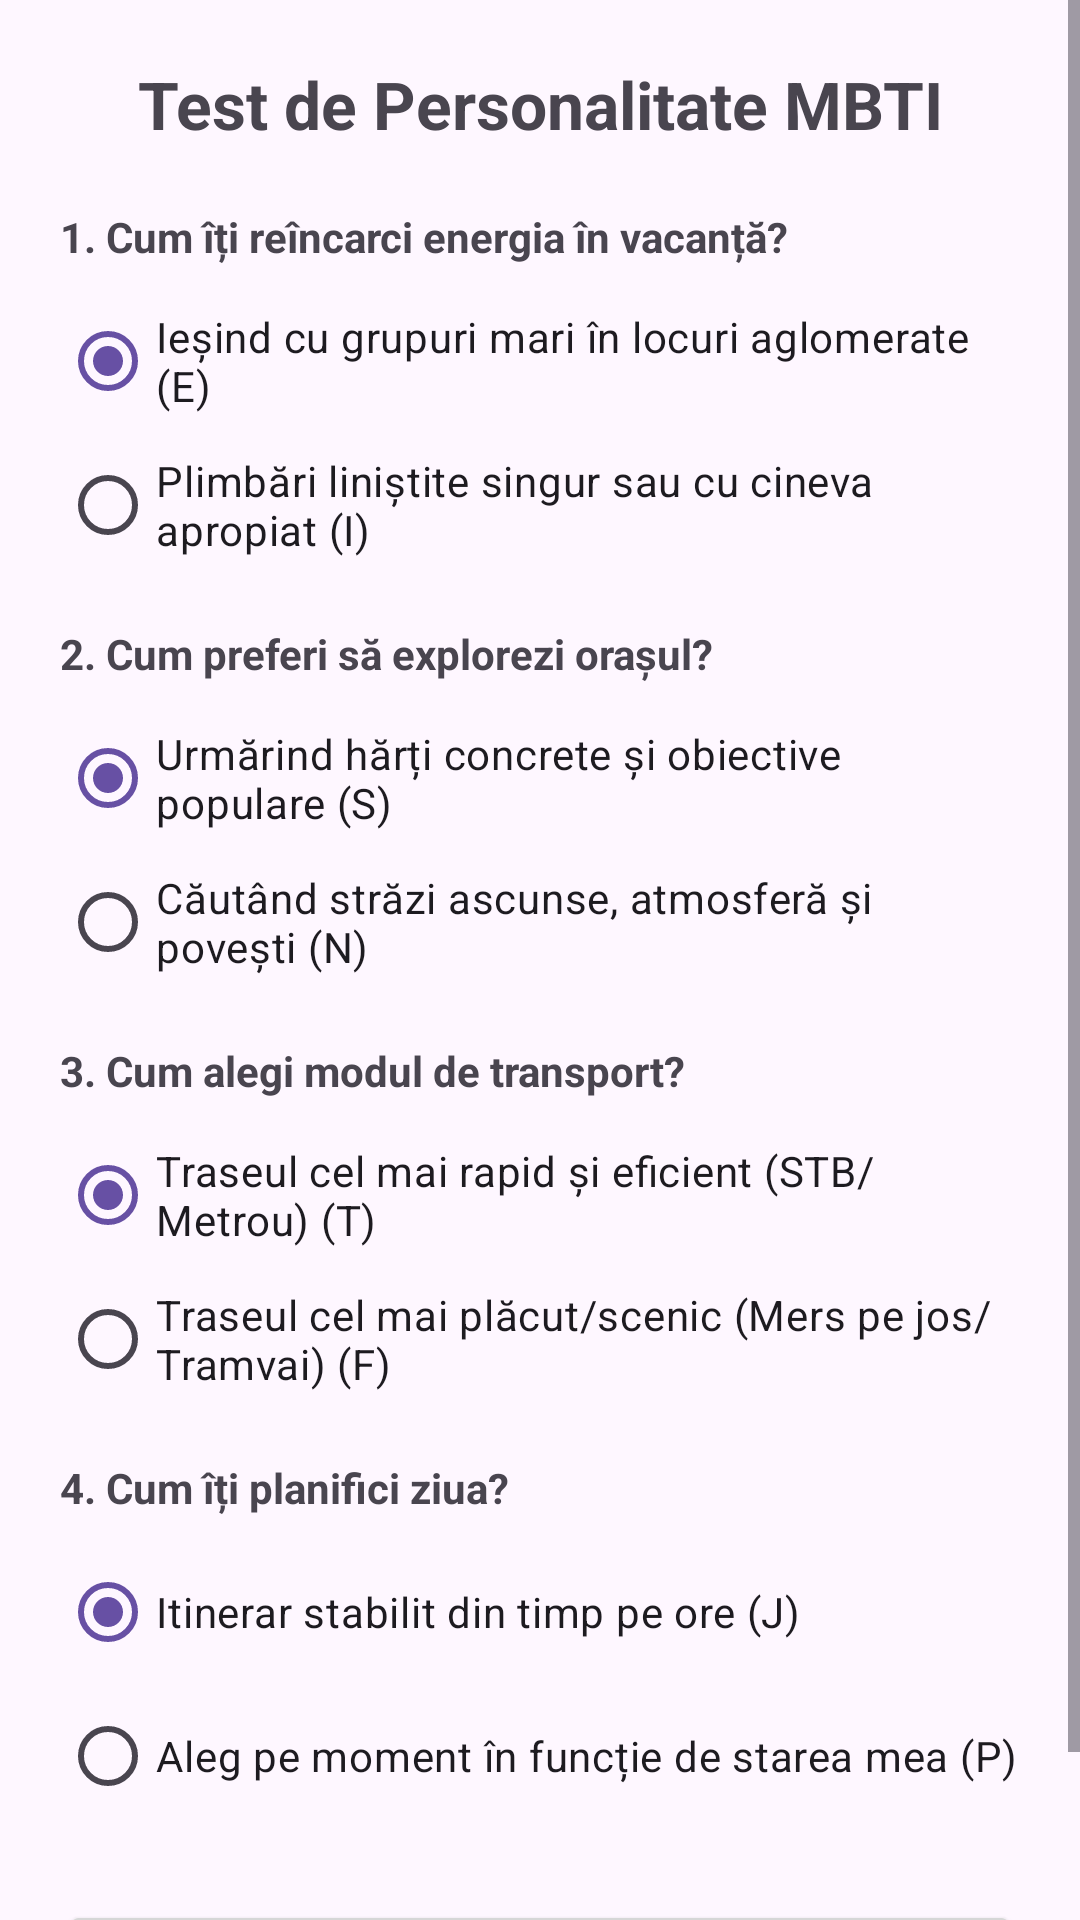

Write the Android layout XML for this screen, with the resource values it uses.
<!-- AndroidManifest.xml: application theme Theme.MBTITravel -->
<!-- res/layout/fragment_test.xml -->
<?xml version="1.0" encoding="utf-8"?>
<ScrollView xmlns:android="http://schemas.android.com/apk/res/android"
    xmlns:app="http://schemas.android.com/apk/res-auto"
    xmlns:tools="http://schemas.android.com/tools"
    android:layout_width="match_parent"
    android:layout_height="match_parent"
    android:fillViewport="true"
    tools:context=".ui.TestFragment">

    <androidx.constraintlayout.widget.ConstraintLayout
        android:layout_width="match_parent"
        android:layout_height="wrap_content"
        android:padding="20dp">

        <TextView
            android:id="@+id/tvTitle"
            android:layout_width="wrap_content"
            android:layout_height="wrap_content"
            android:text="Test de Personalitate MBTI"
            android:textSize="22sp"
            android:textStyle="bold"
            app:layout_constraintEnd_toEndOf="parent"
            app:layout_constraintStart_toStartOf="parent"
            app:layout_constraintTop_toTopOf="parent" />

        
        <TextView
            android:id="@+id/tvQ1"
            android:layout_width="0dp"
            android:layout_height="wrap_content"
            android:layout_marginTop="20dp"
            android:text="1. Cum îți reîncarci energia în vacanță?"
            android:textStyle="bold"
            app:layout_constraintEnd_toEndOf="parent"
            app:layout_constraintStart_toStartOf="parent"
            app:layout_constraintTop_toBottomOf="@id/tvTitle" />

        <RadioGroup
            android:id="@+id/rgQ1"
            android:layout_width="0dp"
            android:layout_height="wrap_content"
            android:layout_marginTop="8dp"
            app:layout_constraintEnd_toEndOf="parent"
            app:layout_constraintStart_toStartOf="parent"
            app:layout_constraintTop_toBottomOf="@id/tvQ1">

            <RadioButton
                android:id="@+id/rbE"
                android:layout_width="wrap_content"
                android:layout_height="wrap_content"
                android:checked="true"
                android:text="Ieșind cu grupuri mari în locuri aglomerate (E)" />

            <RadioButton
                android:id="@+id/rbI"
                android:layout_width="wrap_content"
                android:layout_height="wrap_content"
                android:text="Plimbări liniștite singur sau cu cineva apropiat (I)" />
        </RadioGroup>

        
        <TextView
            android:id="@+id/tvQ2"
            android:layout_width="0dp"
            android:layout_height="wrap_content"
            android:layout_marginTop="16dp"
            android:text="2. Cum preferi să explorezi orașul?"
            android:textStyle="bold"
            app:layout_constraintEnd_toEndOf="parent"
            app:layout_constraintStart_toStartOf="parent"
            app:layout_constraintTop_toBottomOf="@id/rgQ1" />

        <RadioGroup
            android:id="@+id/rgQ2"
            android:layout_width="0dp"
            android:layout_height="wrap_content"
            android:layout_marginTop="8dp"
            app:layout_constraintEnd_toEndOf="parent"
            app:layout_constraintStart_toStartOf="parent"
            app:layout_constraintTop_toBottomOf="@id/tvQ2">

            <RadioButton
                android:id="@+id/rbS"
                android:layout_width="wrap_content"
                android:layout_height="wrap_content"
                android:checked="true"
                android:text="Urmărind hărți concrete și obiective populare (S)" />

            <RadioButton
                android:id="@+id/rbN"
                android:layout_width="wrap_content"
                android:layout_height="wrap_content"
                android:text="Căutând străzi ascunse, atmosferă și povești (N)" />
        </RadioGroup>

        
        <TextView
            android:id="@+id/tvQ3"
            android:layout_width="0dp"
            android:layout_height="wrap_content"
            android:layout_marginTop="16dp"
            android:text="3. Cum alegi modul de transport?"
            android:textStyle="bold"
            app:layout_constraintEnd_toEndOf="parent"
            app:layout_constraintStart_toStartOf="parent"
            app:layout_constraintTop_toBottomOf="@id/rgQ2" />

        <RadioGroup
            android:id="@+id/rgQ3"
            android:layout_width="0dp"
            android:layout_height="wrap_content"
            android:layout_marginTop="8dp"
            app:layout_constraintEnd_toEndOf="parent"
            app:layout_constraintStart_toStartOf="parent"
            app:layout_constraintTop_toBottomOf="@id/tvQ3">

            <RadioButton
                android:id="@+id/rbT"
                android:layout_width="wrap_content"
                android:layout_height="wrap_content"
                android:checked="true"
                android:text="Traseul cel mai rapid și eficient (STB/Metrou) (T)" />

            <RadioButton
                android:id="@+id/rbF"
                android:layout_width="wrap_content"
                android:layout_height="wrap_content"
                android:text="Traseul cel mai plăcut/scenic (Mers pe jos/Tramvai) (F)" />
        </RadioGroup>

        
        <TextView
            android:id="@+id/tvQ4"
            android:layout_width="0dp"
            android:layout_height="wrap_content"
            android:layout_marginTop="16dp"
            android:text="4. Cum îți planifici ziua?"
            android:textStyle="bold"
            app:layout_constraintEnd_toEndOf="parent"
            app:layout_constraintStart_toStartOf="parent"
            app:layout_constraintTop_toBottomOf="@id/rgQ3" />

        <RadioGroup
            android:id="@+id/rgQ4"
            android:layout_width="0dp"
            android:layout_height="wrap_content"
            android:layout_marginTop="8dp"
            app:layout_constraintEnd_toEndOf="parent"
            app:layout_constraintStart_toStartOf="parent"
            app:layout_constraintTop_toBottomOf="@id/tvQ4">

            <RadioButton
                android:id="@+id/rbJ"
                android:layout_width="wrap_content"
                android:layout_height="wrap_content"
                android:checked="true"
                android:text="Itinerar stabilit din timp pe ore (J)" />

            <RadioButton
                android:id="@+id/rbP"
                android:layout_width="wrap_content"
                android:layout_height="wrap_content"
                android:text="Aleg pe moment în funcție de starea mea (P)" />
        </RadioGroup>

        <Button
            android:id="@+id/btnSubmitTest"
            android:layout_width="0dp"
            android:layout_height="wrap_content"
            android:layout_marginTop="24dp"
            android:text="Află Profilul și Recomandările"
            app:layout_constraintEnd_toEndOf="parent"
            app:layout_constraintStart_toStartOf="parent"
            app:layout_constraintTop_toBottomOf="@id/rgQ4" />

    </androidx.constraintlayout.widget.ConstraintLayout>
</ScrollView>
<!-- resources referenced by this layout -->
<resources>
  <style name="Theme.MBTITravel" parent="Base.Theme.MBTITravel" />
  <style name="Base.Theme.MBTITravel" parent="Theme.Material3.DayNight.NoActionBar">
          
          
      </style>
</resources>
